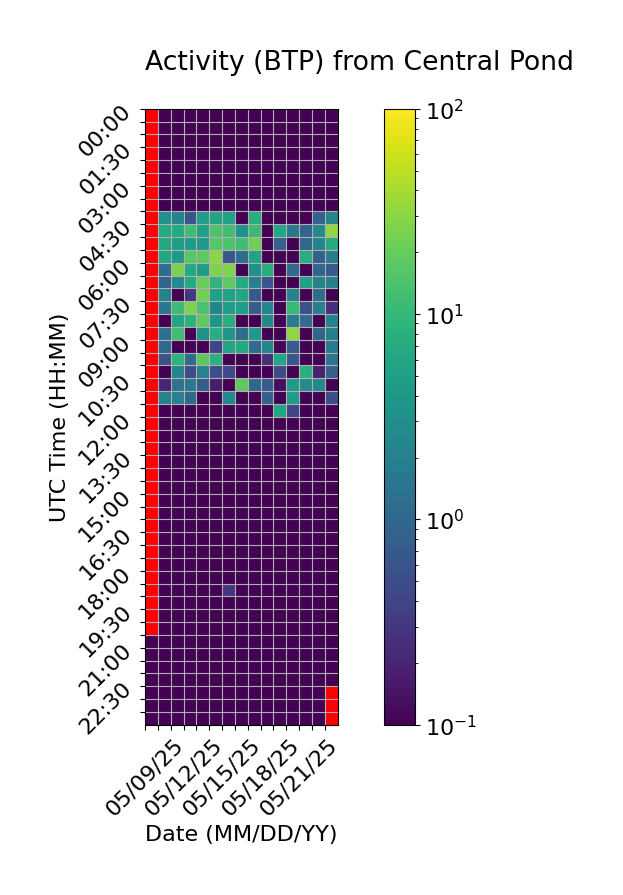

The file beside this chart, header and first rows:
Time (UTC), 05/09/25, 05/10/25, 05/11/25, 05/12/25, 05/13/25, 05/14/25, 05/15/25, 05/16/25, 05/17/25, 05/18/25, 05/19/25, 05/20/25, 05/21/25, 05/22/25, 05/23/25
00:00, , 0.0, 0.0, 0.0, 0.0, 0.0, 0.0, 0.0, 0.0, 0.0, 0.0, 0.0, 0.0, 0.0, 0.0
00:30, , 0.0, 0.0, 0.0, 0.0, 0.0, 0.0, 0.0, 0.0, 0.0, 0.0, 0.0, 0.0, 0.0, 0.0
01:00, , 0.0, 0.0, 0.0, 0.0, 0.0, 0.0, 0.0, 0.0, 0.0, 0.0, 0.0, 0.0, 0.0, 0.0
01:30, , 0.0, 0.0, 0.0, 0.0, 0.0, 0.0, 0.0, 0.0, 0.0, 0.0, 0.0, 0.0, 0.0, 0.0
02:00, , 0.0, 0.0, 0.0, 0.0, 0.0, 0.0, 0.0, 0.0, 0.0, 0.0, 0.0, 0.0, 0.0, 0.0
02:30, , 0.0, 0.0, 0.0, 0.0, 0.0, 0.0, 0.0, 0.0, 0.0, 0.0, 0.0, 0.0, 0.0, 0.0
03:00, , 0.0, 0.0, 0.0, 0.0, 0.0, 0.0, 0.0, 0.0, 0.0, 0.0, 0.0, 0.0, 0.0, 0.0
03:30, , 0.0, 0.0, 0.0, 0.0, 0.0, 0.0, 0.0, 0.0, 0.0, 0.0, 0.0, 0.0, 0.0, 0.0
04:00, , 3.236, 2.283, 0.5938, 4.558, 5.586, 5.322, 0.0, 7.658, 0.0, 0.0, 0.0, 0.0, 0.822, 2.314
04:30, , 6.778, 6.867, 12.13, 5.155, 14.5, 11.87, 3.522, 11.21, 0.0, 6.244, 1.539, 0.8938, 2.695, 32.54
05:00, , 6.696, 4.829, 4.109, 4.239, 16.78, 15, 12.04, 23.11, 0.0, 0.8012, 0.0, 1.006, 2.236, 6.917
05:30, , 6.049, 4.292, 16.75, 18.24, 29.92, 0.6595, 1.18, 5.693, 0.0, 0.0, 0.0, 7.419, 0.845, 1.864
06:00, , 1.184, 25.57, 6.598, 4.4, 26.55, 26.99, 0.0, 3.192, 7.607, 0.0, 1.081, 0.0, 0.9607, 0.7162
06:30, , 0.903, 2.681, 6.896, 19.99, 9.168, 17.94, 7.086, 1.942, 0.639, 0.0, 0.0, 5.251, 2.201, 1.955
07:00, , 2.095, 0.0, 0.2963, 22.17, 5.227, 5.32, 6.35, 0.6484, 0.0, 0.0, 2.192, 0.0, 1.192, 0.0
07:30, , 1.528, 11.54, 25.97, 14.22, 2.284, 4.981, 4.918, 0.7856, 2.393, 0.0, 10.2, 0.5604, 2.028, 0.2507
08:00, , 0.06047, 6, 8.389, 18.38, 3.727, 7.764, 0.0, 0.06181, 2.68, 0.0, 1.842, 1.121, 0.0, 2.265
08:30, , 1.296, 12, 0.0, 3.27, 7.742, 3.632, 1.146, 3.954, 0.0, 0.0, 32.95, 0.0, 0.9424, 1.914
09:00, , 1.016, 0.0, 0.0, 0.0, 0.4057, 5.983, 6.695, 1.118, 2.388, 0.1104, 0.6992, 0.0, 0.0, 1.789
09:30, , 0.5519, 8.694, 1.141, 17.66, 8.282, 0.0, 0.0, 0.0, 0.2633, 6.192, 0.6392, 0.0, 0.0, 1.524
10:00, , 0.0, 2.384, 0.4904, 2.13, 0.5224, 0.4638, 0.0, 0.0, 0.0, 0.4986, 0.0, 7.996, 0.1879, 0.8039
10:30, , 0.2037, 1.38, 1.708, 0.7602, 0.1691, 0.0, 18.14, 1.037, 0.748, 0.1371, 4.491, 2.683, 2.527, 0.0
11:00, , 2.093, 2.105, 1.025, 0.0, 0.0, 2.54, 0.0, 0.0, 0.8037, 0.0, 4.474, 0.0, 0.0, 0.4837
11:30, , 0.0, 0.0, 0.0, 0.0, 0.0, 0.0, 0.0, 0.0, 0.0, 6.045, 0.4181, 0.0, 0.0, 0.05369
12:00, , 0.0, 0.0, 0.0, 0.0, 0.0, 0.0, 0.0, 0.0, 0.0, 0.0, 0.0, 0.0, 0.0, 0.0
12:30, , 0.0, 0.0, 0.0, 0.0, 0.0, 0.0, 0.0, 0.0, 0.0, 0.0, 0.0, 0.002389, 0.0, 0.0
13:00, , 0.0, 0.0, 0.0, 0.0, 0.0, 0.0, 0.0, 0.0, 0.0, 0.0, 0.0, 0.08733, 0.0, 0.0
13:30, , 0.0, 0.0, 0.0, 0.0, 0.0, 0.0, 0.0, 0.0, 0.0, 0.0, 0.0, 0.01467, 0.0, 0.0
14:00, , 0.0, 0.0, 0.0, 0.0, 0.0, 0.0, 0.0, 0.0, 0.0, 0.0, 0.0, 0.0, 0.0, 0.0
14:30, , 0.0, 0.0, 0.0, 0.0, 0.0, 0.0, 0.0, 0.0, 0.0, 0.0, 0.0, 0.0, 0.0, 0.0
15:00, , 0.0, 0.0, 0.0, 0.0, 0.0, 0.0, 0.0, 0.0, 0.0, 0.0, 0.0, 0.0, 0.0, 0.0
15:30, , 0.0, 0.0, 0.0, 0.0, 0.0, 0.0, 0.0, 0.0, 0.0, 0.0, 0.0, 0.0, 0.0, 0.0
16:00, , 0.0, 0.0, 0.0, 0.0, 0.0, 0.0, 0.0, 0.0, 0.0, 0.0, 0.0, 0.0, 0.0, 0.0
16:30, , 0.0, 0.0, 0.0, 0.0, 0.0, 0.0, 0.0, 0.0, 0.0, 0.0, 0.0, 0.0, 0.0, 0.0
17:00, , 0.0, 0.0, 0.0, 0.0, 0.0, 0.0, 0.0, 0.0, 0.0, 0.0, 0.0, 0.0, 0.0, 0.0
17:30, , 0.0, 0.0, 0.0, 0.0, 0.0, 0.0, 0.0, 0.0, 0.0, 0.0, 0.0, 0.0, 0.0, 0.0
18:00, , 0.0, 0.0, 0.0, 0.0, 0.0, 0.0, 0.0, 0.0, 0.0, 0.0, 0.0, 0.0, 0.0, 0.0
18:30, , 0.0, 0.0, 0.0, 0.0, 0.0, 0.2859, 0.0, 0.0, 0.0, 0.0, 0.0, 0.0, 0.0, 0.0
19:00, , 0.0, 0.0, 0.0, 0.0, 0.0, 0.0, 0.0, 0.0, 0.0, 0.0, 0.0, 0.0, 0.0, 0.0
19:30, , 0.0, 0.0, 0.0, 0.0, 0.0, 0.0, 0.0, 0.0, 0.0, 0.0, 0.0, 0.0, 0.0, 0.0
20:00, , 0.0, 0.0, 0.0, 0.0, 0.0, 0.0, 0.0, 0.0, 0.0, 0.0, 0.0, 0.0, 0.0, 0.0
20:30, 0.0, 0.0, 0.0, 0.0, 0.0, 0.0, 0.0, 0.0, 0.0, 0.0, 0.0, 0.0, 0.0, 0.0, 0.0
21:00, 0.0, 0.0, 0.0, 0.0, 0.0, 0.0, 0.0, 0.0, 0.0, 0.0, 0.0, 0.0, 0.0, 0.0, 0.0
21:30, 0.06746, 0.0, 0.0, 0.0, 0.0, 0.0, 0.0, 0.0, 0.0, 0.0, 0.0, 0.0, 0.0, 0.0, 0.0
22:00, 0.0, 0.0, 0.0, 0.0, 0.0, 0.0, 0.0, 0.0, 0.0, 0.0, 0.0, 0.0, 0.0, 0.0, 0.0
22:30, 0.0, 0.0, 0.0, 0.0, 0.0, 0.0, 0.0, 0.0, 0.0, 0.0, 0.0, 0.0, 0.0, 0.0, 
23:00, 0.0, 0.0, 0.0, 0.0, 0.0, 0.0, 0.0, 0.0, 0.0, 0.0, 0.0, 0.0, 0.0, 0.0, 
23:30, 0.0, 0.0, 0.0, 0.0, 0.0, 0.0, 0.0, 0.0, 0.0, 0.0, 0.0, 0.0, 0.0, 0.0, 
